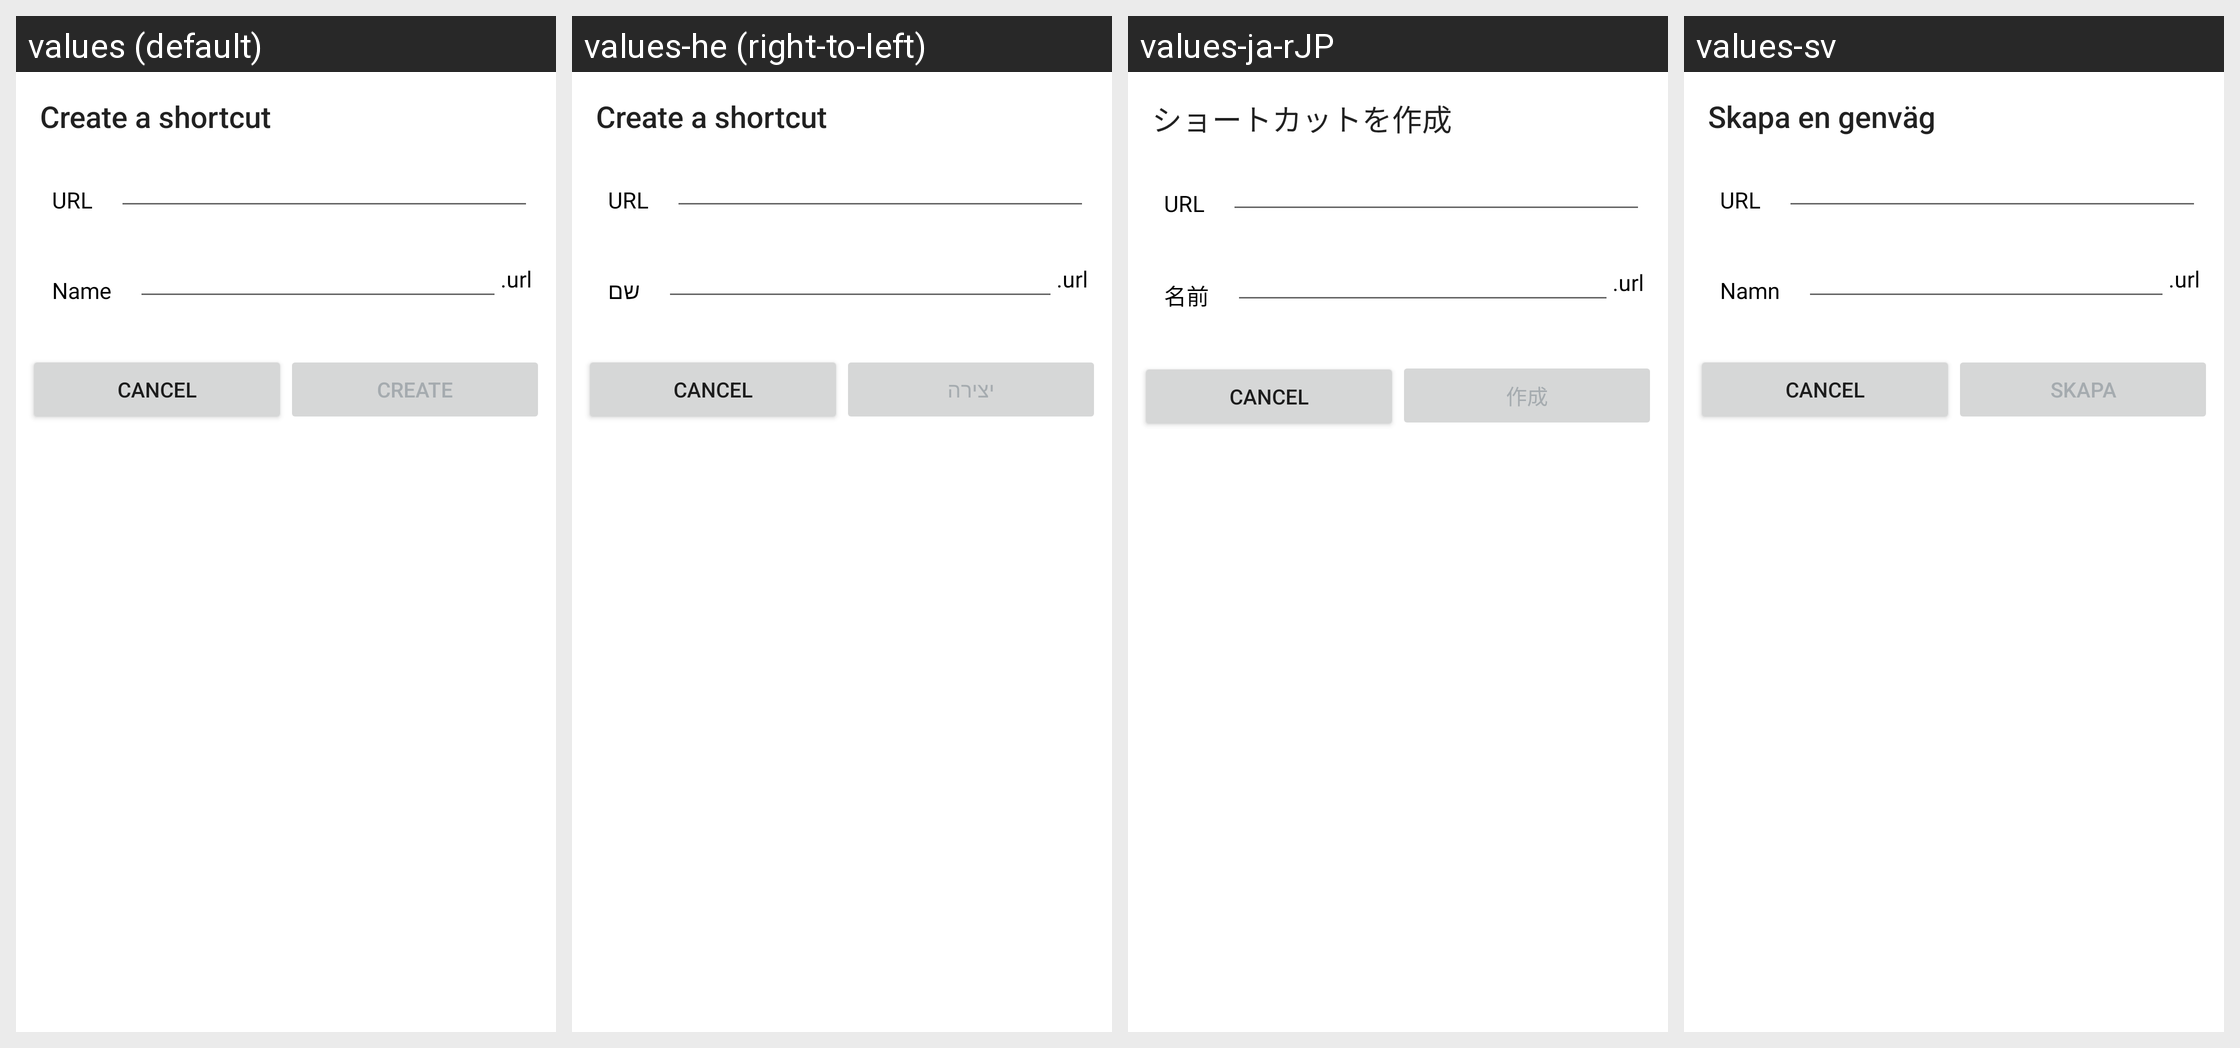

Here is an Android app screen in its default locale and in the app's own translations. Write out the translated-string differences for the strings that appear on this screen.
Android screen res/layout/create_shortcut_dialog.xml rendered under 4 locales, left to right: values (default), values-he (right-to-left), values-ja-rJP, values-sv. Device: Nexus 5 (rendered at 1080×1920; each locale shown at half size, 540×960, under a caption strip naming it); theme Theme.ownCloud.Toolbar.
Other locales in the repository, not shown: values-af-rZA, values-ar, values-ast, values-az, values-be, values-bg-rBG, values-bn-rBD, values-bn-rIN, values-bs, values-ca, values-cs-rCZ, values-cy-rGB, values-da, values-de, values-de-rAT, values-de-rCH, values-de-rDE, values-el, values-en-rGB, values-en-rUS, values-eo, values-es, values-es-rAR, values-es-rCL, values-es-rCR, values-es-rMX, values-es-rPY, values-et-rEE, values-eu, values-eu-rES, values-fa, values-fi-rFI, values-fil, values-fr, values-fr-rCA, values-fr-rFR, values-gl, values-gu, values-hi, values-hr, values-hu-rHU, values-hy, values-ia, values-id, values-is, values-it, values-jv, values-ka, values-ka-rGE, values-km, values-kn, values-ko, values-ku-rIQ, values-lb, values-lo, values-lt-rLT, values-lv, values-mk, values-ml-rIN, values-mn, values-mr, values-ms-rMY, values-my, values-nb-rNO, values-nl, values-nn-rNO, values-oc, values-pa, values-pl, values-pt-rBR, values-pt-rPT, values-ro, values-ru, values-ru-rRU, values-si, values-si-rLK, values-sk, values-sk-rSK, values-sl, values-sq, values-sr, values-sr-rSP, values-ta, values-ta-rIN, values-ta-rLK, values-te, values-th-rTH, values-tr, values-tzl, values-ug, values-uk, values-ur-rPK, values-uz, values-vi, values-zh-rCN, values-zh-rHK, values-zh-rTW.
Strings drawn on this screen, with the default value and each locale's value (text and hints the layout hard-codes, and strings that could not be matched under every locale, appear in the picture but are not listed):

create_shortcut_dialog_title
  values: Create a shortcut
  values-he: Create a shortcut  [not translated; the default value is used]
  values-ja-rJP: ショートカットを作成
  values-sv: Skapa en genväg

create_shortcut_dialog_url
  values: URL
  values-he: URL  [not translated; the default value is used]
  values-ja-rJP: URL
  values-sv: URL

global_name
  values: Name
  values-he: שם
  values-ja-rJP: 名前
  values-sv: Namn

create_shortcut_dialog_url_extension
  values: .url
  values-he: .url  [not translated; the default value is used]
  values-ja-rJP: .url
  values-sv: .url

share_privilege_can_edit_create
  values: create
  values-he: יצירה
  values-ja-rJP: 作成
  values-sv: skapa
